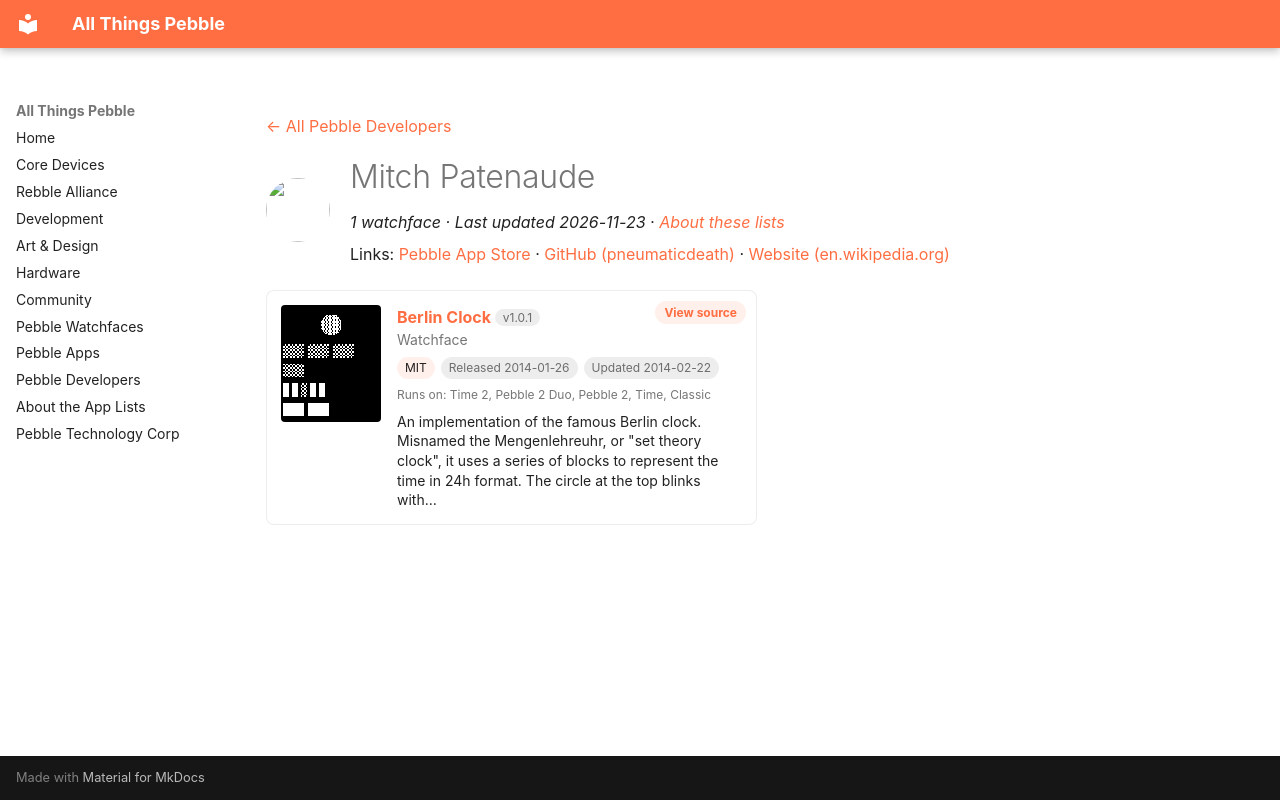

repository: saltedlolly/all-things-pebble · page: developers/mitch-patenaude.html · generator: mkdocs

---
title: "Mitch Patenaude"
hide:
  - toc
---

<!-- Generated by scripts/update_app_directory.py: do not edit by hand -->
[← All Pebble Developers](../developers.md)

<div class="dev-header" markdown>
<img class="dev-avatar" src="https://github.com/pneumaticdeath.png?size=128" alt="" width="64" height="64" loading="lazy" onerror="this.remove()">
<div class="dev-intro" markdown>

# Mitch Patenaude

*1 watchface · Last updated 2026-11-23 · [About these lists](../about-app-lists.md)*

Links: [Pebble App Store](https://apps.repebble.com/apps/dev/mitch-patenaude_52e4516e34ba664fc8000c3f) · [GitHub (pneumaticdeath)](https://github.com/pneumaticdeath) · [Website (en.wikipedia.org)](http://en.wikipedia.org/wiki/Berlin_Clock)

</div>
</div>

<div class="app-grid dev-apps" data-search-exclude>
<div class="app-card" data-type="watchface" data-title="berlin clock" data-released="2014-01-26" data-updated="2014-02-22">
<a class="app-shot" href="https://apps.repebble.com/52e4522b34ba6657d7000cd7" data-search-exclude><img src="../images/apps/52e4522b34ba6657d7000cd7.png" alt="Berlin Clock" loading="lazy"></a>
<div class="app-info">
<h2 class="app-name" id="app-52e4522b34ba6657d7000cd7"><a href="https://apps.repebble.com/52e4522b34ba6657d7000cd7">Berlin Clock</a> <span class="app-version" title="Latest version" data-search-exclude>v1.0.1</span></h2>
<a class="app-source" href="https://github.com/pneumaticdeath/berlin_clock" title="Source code" data-search-exclude>View source</a>
<div class="app-dev">Watchface</div>
<div class="app-tags" data-search-exclude><span class="app-licence" title="Licence">MIT</span> <span title="First published in the app store">Released 2014-01-26</span> <span title="Latest release in the app store">Updated 2014-02-22</span></div>
<div class="app-watches" title="Supported watches" data-search-exclude>Runs on: Time 2, Pebble 2 Duo, Pebble 2, Time, Classic</div>
<p class="app-desc">An implementation of the famous Berlin clock. Misnamed the Mengenlehreuhr, or &quot;set theory clock&quot;, it uses a series of blocks to represent the time in 24h format. The circle at the top blinks with…</p>
</div>
</div>
</div>
